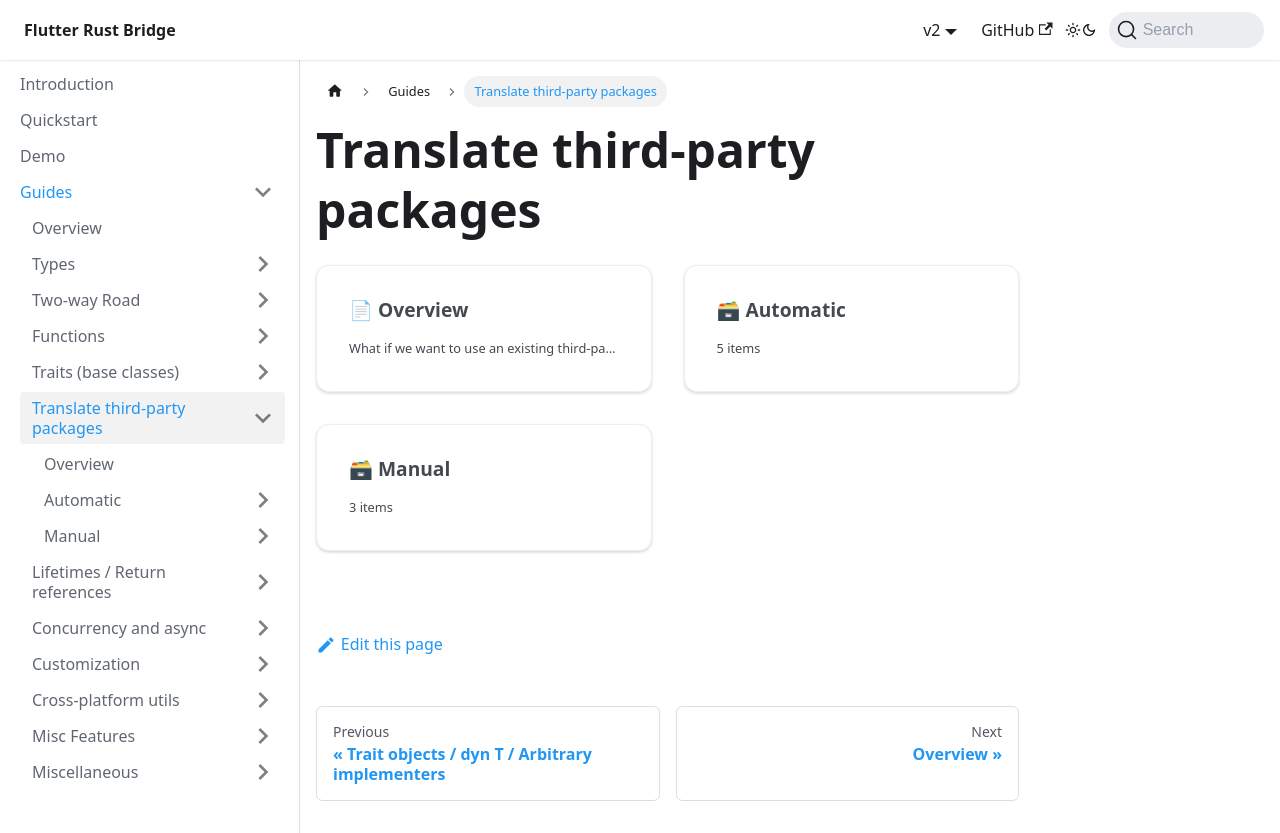

repository: fzyzcjy/flutter_rust_bridge · page: guides/third-party.html · generator: docusaurus

# Translate third-party packages

```mdx-code-block
import DocCardList from '@theme/DocCardList';

<DocCardList />
```
